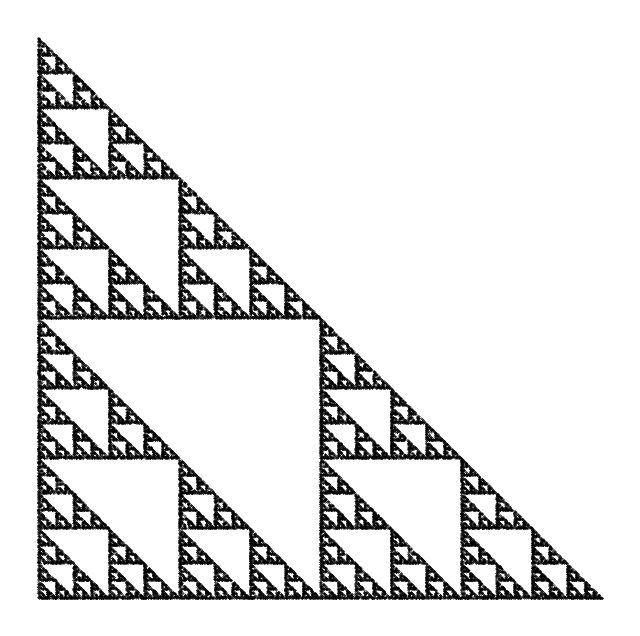

Write Python code to recreate this figure.
import numpy as np
import matplotlib.pyplot as plt

# Funciones del IFSP para Sierpiński
def f1(x, y):
    return x/2, y/2

def f2(x, y):
    return x/2 + 0.5, y/2

def f3(x, y):
    return x/2, y/2 + 0.5

funciones = [f1, f2, f3]
probabilidades = [1/3, 1/3, 1/3]

# Juego del Caos
x, y = 0, 0
n_iteraciones = 50000
puntos = np.zeros((n_iteraciones, 2))

for i in range(n_iteraciones):
    f = np.random.choice(funciones, p=probabilidades)
    x, y = f(x, y)
    puntos[i] = [x, y]

# Graficar (omitir primeros 100 puntos)
plt.figure(figsize=(8, 8))
plt.scatter(puntos[100:, 0], puntos[100:, 1], s=0.1, c='black')
plt.axis('off')
plt.show()